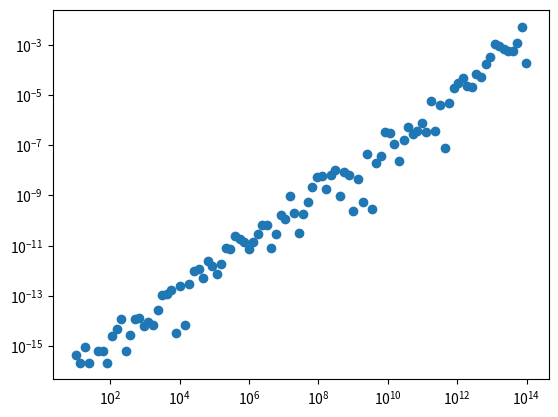

Here is the Python script that generated this plot:
import numpy as np
import matplotlib.pyplot as plt
import numpy.linalg as la

errs = []
conds = []
ress = []
xstar = np.ones(2)
for eps in np.logspace(-1,-14, 100):
    
    A = np.array([[1, 0], [0, eps]])
    V,_ = la.qr(np.random.randn(2,2))
    A = V.T @ A @ V
    b = A.dot(xstar)
    x = np.linalg.solve(A, b)
    diff = np.max(np.abs(x-xstar))
    cond = np.linalg.cond(A)
    res = np.max(np.abs(b - A @ x))
    errs.append(diff)
    conds.append(cond)
    ress.append(res)
    print(f'{eps:.4e} {cond:.4e} {diff:.4e}, {res:.4e}')

plt.loglog(conds, errs, 'o')

b

